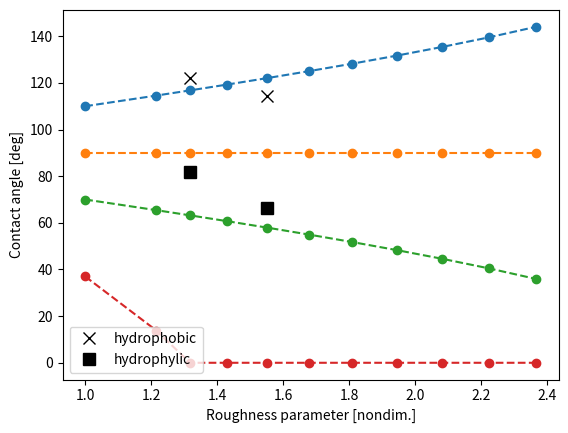

This chart was generated by the following Python code:
from math import pi
import scipy as sc
import scipy.special
import numpy as np
import matplotlib.pyplot as plt

# a = amplitude^2 * frequency^2
rough_parameter = lambda a : (2.0/pi) * np.sqrt(a+1.0) * sc.special.ellipe(a/(a+1.0))

"""
q_O (e)     theta_0 (deg.) (approx)
-0.40       110
-0.60       90
-0.67       70
-0.74       37
-0.79       0
The case on complete wetting is not considered
"""

# Substrate partial charges and respective contact angles
charges = np.array([0.40, 0.60, 0.67, 0.74])
flat_angles = np.array([110, 90, 70, 37])

# Substrate amplitude and wavelenght
amplitude = 4.0
# frequency = np.zeros(5, dtype=float)
# for k in range(5) :
#     frequency[k] = (0.75+0.25*k)*(1.0/amplitude)
frequency = np.zeros(10, dtype=float)
for k in range(10) :
     frequency[k] = (0.75+0.25*k)*(1.0/amplitude)

# Roughness parameter
a = np.zeros(len(frequency)+1, dtype=float)
a[0] = 0.0
for k in range(1,len(frequency)+1) :
    a[k] = (0.75+0.25*k)**2
xi_r = rough_parameter(a)

print(a)

# Storage for contact angles
cos_wave_angle = np.outer( xi_r, np.cos( np.deg2rad(flat_angles) ) )
sat_arccos = lambda cval : 0.0 if (cval>1.0) else np.rad2deg(np.arccos(cval))
wave_angle = np.vectorize(sat_arccos)(cos_wave_angle)

# Some data
a_fob = np.array( [1.5625, 3.0625] )
xi_fob = rough_parameter(a_fob)
theta_fob = [122.01, 114.27]
a_fil = np.array( [1.5625, 3.0625] )
xi_fil = rough_parameter(a_fil)
theta_fil = [81.66, 66.35]

# Plotting
plt.plot(xi_fob, theta_fob, 'kx', markersize=8, label='hydrophobic')
plt.plot(xi_fil, theta_fil, 'ks', markersize=8, label='hydrophylic')
plt.plot(xi_r, wave_angle, 'o--')
plt.xlabel('Roughness parameter [nondim.]')
plt.ylabel('Contact angle [deg]')
plt.legend(loc='lower left')
plt.show()

